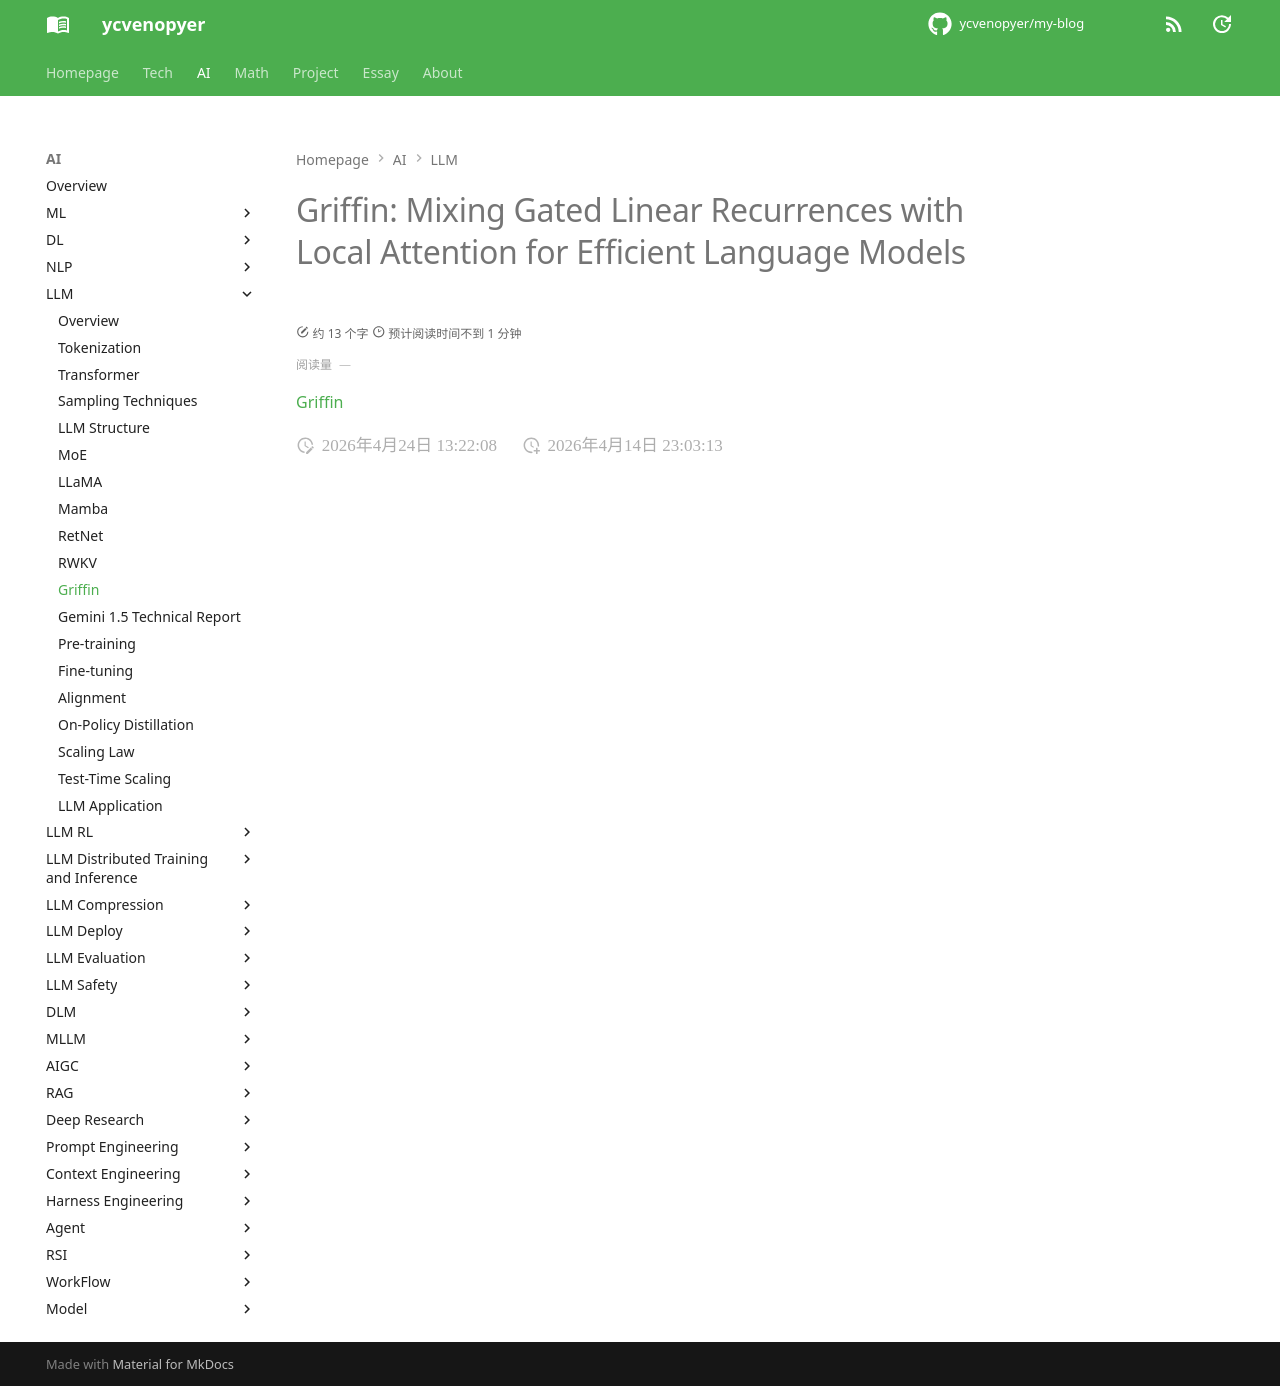

repository: ycvenopyer/my-blog · page: ai-note/llm/griffin/index.html · generator: mkdocs

# Griffin: Mixing Gated Linear Recurrences with Local Attention for Efficient Language Models

[Griffin](https://arxiv.org/abs/2402.19427)
